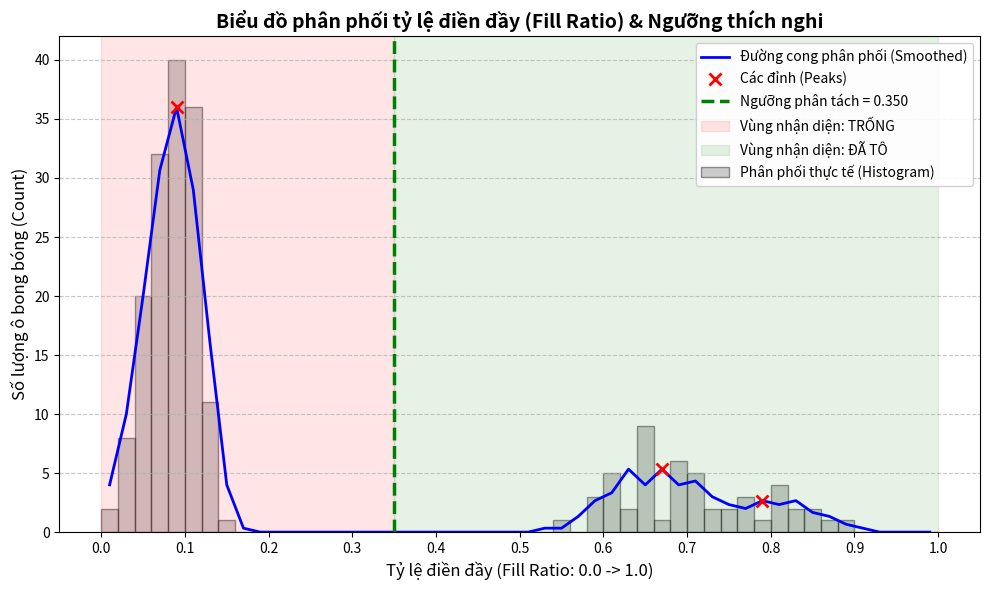

Generate this figure with matplotlib:
import numpy as np
import matplotlib.pyplot as plt
from scipy.signal import find_peaks
from scipy.ndimage import uniform_filter1d

def plot_adaptive_threshold(ratios: list[float], threshold: float, save_path: str = None):
    """
    Vẽ biểu đồ phân phối tỷ lệ điền đầy (Fill Ratio Histogram) và hiển thị ngưỡng.
    
    Tham số:
        ratios: Danh sách các tỷ lệ điền đầy (từ 0.0 đến 1.0) của tất cả các ô bong bóng.
        threshold: Ngưỡng thích nghi đã được tính toán ở Bước 5.
        save_path: Đường dẫn để lưu ảnh (nếu muốn lưu thay vì chỉ hiển thị).
    """
    ratios_arr = np.array(ratios, dtype=np.float32)
    
    # 1. Tái hiện lại logic tính toán Histogram như trong Bước 5 của bạn
    hist, bin_edges = np.histogram(ratios_arr, bins=50, range=(0.0, 1.0))
    bin_centers = (bin_edges[:-1] + bin_edges[1:]) / 2
    
    # Làm mịn biểu đồ để tìm đỉnh dễ hơn
    hist_smooth = uniform_filter1d(hist.astype(float), size=3)
    
    # Tìm các đỉnh (Peaks) để hiển thị lên biểu đồ
    peaks, _ = find_peaks(hist_smooth, height=1, distance=4)
    
    # 2. Thiết lập biểu đồ
    plt.figure(figsize=(10, 6))
    
    # Vẽ biểu đồ cột (Histogram gốc)
    plt.bar(bin_centers, hist, width=1/50, alpha=0.4, color='gray', 
            edgecolor='black', label='Phân phối thực tế (Histogram)')
    
    # Vẽ đường cong làm mịn (Smoothed curve)
    plt.plot(bin_centers, hist_smooth, color='blue', linewidth=2, 
             label='Đường cong phân phối (Smoothed)')
    
    # Đánh dấu các đỉnh tìm được
    if len(peaks) > 0:
        plt.plot(bin_centers[peaks], hist_smooth[peaks], "x", color='red', 
                 markersize=8, markeredgewidth=2, label='Các đỉnh (Peaks)')
    
    # Vẽ đường thẳng đứng thể hiện Ngưỡng (Threshold)
    plt.axvline(x=threshold, color='green', linestyle='--', linewidth=2.5, 
                label=f'Ngưỡng phân tách = {threshold:.3f}')
    
    # Tùy chỉnh màu nền cho 2 vùng: Trống và Đã tô
    plt.axvspan(0, threshold, alpha=0.1, color='red', label='Vùng nhận diện: TRỐNG')
    plt.axvspan(threshold, 1, alpha=0.1, color='green', label='Vùng nhận diện: ĐÃ TÔ')
    
    # 3. Định dạng nhãn và hiển thị
    plt.title("Biểu đồ phân phối tỷ lệ điền đầy (Fill Ratio) & Ngưỡng thích nghi", fontsize=14, fontweight='bold')
    plt.xlabel("Tỷ lệ điền đầy (Fill Ratio: 0.0 -> 1.0)", fontsize=12)
    plt.ylabel("Số lượng ô bong bóng (Count)", fontsize=12)
    plt.xticks(np.arange(0, 1.1, 0.1))
    plt.grid(axis='y', linestyle='--', alpha=0.7)
    plt.legend(loc='upper right', framealpha=0.9)
    plt.tight_layout()
    
    # Lưu hoặc Hiển thị
    if save_path:
        plt.savefig(save_path, dpi=300)
        print(f"Đã lưu biểu đồ tại: {save_path}")
    else:
        plt.show()

# ==========================================
# KHỐI CHẠY THỬ VỚI DỮ LIỆU GIẢ LẬP
# ==========================================
if __name__ == "__main__":
    # Giả lập tỷ lệ điền đầy của một bài thi:
    # - 150 ô trống (tỷ lệ quanh mức 0.05 - 0.15 do nhiễu giấy/bút chì mờ)
    # - 50 ô đã tô (tỷ lệ quanh mức 0.6 - 0.8)
    empty_bubbles = np.random.normal(loc=0.08, scale=0.03, size=150)
    filled_bubbles = np.random.normal(loc=0.70, scale=0.08, size=50)
    
    # Gộp chung và giới hạn giá trị trong khoảng [0, 1]
    mock_ratios = np.clip(np.concatenate([empty_bubbles, filled_bubbles]), 0.0, 1.0).tolist()
    
    # Giả sử hàm compute_adaptive_fill_threshold của bạn tính ra ngưỡng là 0.35
    mock_computed_threshold = 0.35
    
    # Gọi hàm để hiển thị
    plot_adaptive_threshold(mock_ratios, mock_computed_threshold)
